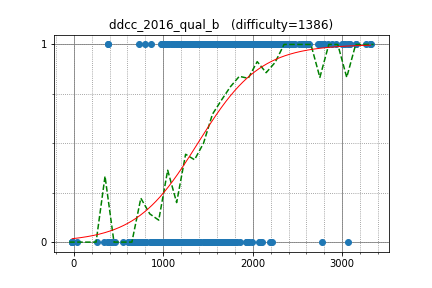

Values plotted in this chart, from the file beside it:
anta, 3155.399326, 1
yutaka1999, 3316, 1
yosupo, 3312, 1
maroonrk, 2765, 1
joisino, 2926, 1
uwi, 3088, 1
Kmcode, 2630, 1
hogloid, 3151, 1
pekempey, 2513, 1
sigma425, 2843, 1
LayCurse, 1907, 1
kmjp, 2757, 1
yuma000, 2444, 1
zerokugi, 2884, 1
base64, 1971, 1
Huziwara, 3079, 1
nuip, 2732, 1
hasi, 2343, 1
yokozuna57, 3061, 1
rickytheta, 2476, 1
rantd, 2060, 1
wo01, 3024, 1
gasin, 2183, 1
DEGwer, 2995, 1
natsugiri, 3028, 1
pes, 2576, 1
E869120, 2139, 1
eha, 2410, 1
wafrelka, 2551, 1
latte0119, 2764, 1
asi1024, 2800, 1
lyoz, 2169, 1
drafear, 2424, 1
kobae964, 2550, 1
reew2n, 2417, 1
tanzaku, 2300, 1
square1001, 2076, 1
kuuso, 1909, 1
amano, 2149, 1
pkMZ75105, 2024, 1
masafumi, 1945, 1
lan, 1716, 1
threepipes_s, 2011, 1
yukim, 2157, 1
ixmel_rd, 1956, 1
blue_jam, 2253, 1
mayoko, 2314, 1
Hec, 2451, 1
tanakh, 2273, 1
beet, 1909, 1
j_gui0121, 2148, 1
kenkoooo, 2101, 1
climpet, 2798, 1
izuru, 2042, 1
zaburo, 1975, 1
konjo, 2307, 1
shiratty8, 2073, 1
abc3141, 2397, 1
iehn, 1988, 1
kimiyuki, 2349, 1
bigINnnner, 2380, 1
... 397 more rows
